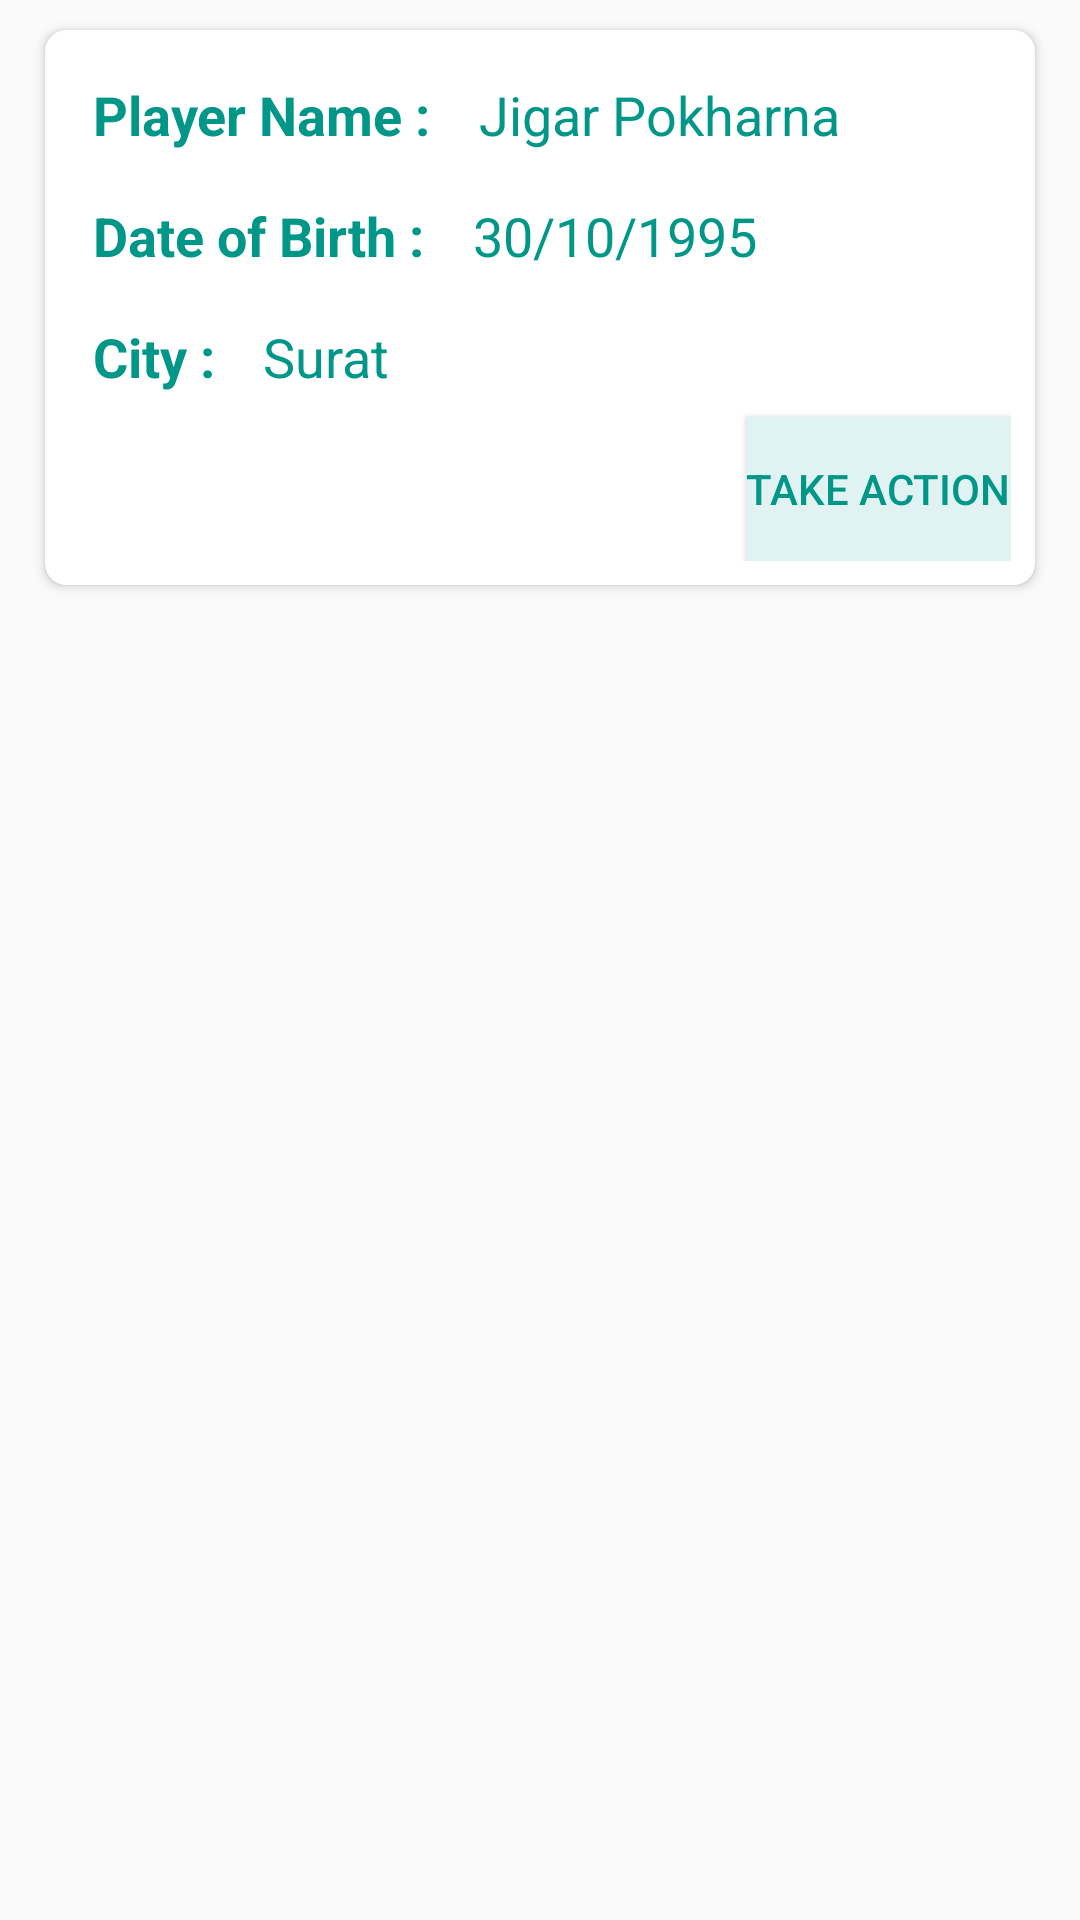

Reconstruct the res/layout file that produces this screen, plus the resources it refers to.
<!-- AndroidManifest.xml: application theme AppTheme -->
<!-- res/layout/product_list8.xml -->
<?xml version="1.0" encoding="utf-8"?>
<RelativeLayout xmlns:android="http://schemas.android.com/apk/res/android"
    android:layout_width="match_parent"
    android:layout_height="match_parent"
    xmlns:app="http://schemas.android.com/apk/res-auto">

    <android.support.v7.widget.CardView
        android:layout_width="match_parent"
        android:layout_height="wrap_content"
        android:layout_marginRight="15dp"
        android:layout_marginLeft="15dp"
        android:layout_marginTop="10dp"
        app:cardCornerRadius="7dp">


        <RelativeLayout
            android:layout_width="match_parent"
            android:layout_height="wrap_content"
            android:padding="8dp">

            <TextView
                android:id="@+id/tv_eventspinner"
                android:layout_width="wrap_content"
                android:layout_height="wrap_content"
                android:text="Player Name :"
                android:padding="8dp"
                android:textColor="@color/seagreen"
                android:textSize="18dp"
                android:textStyle="bold"/>

            <TextView
                android:id="@+id/name"
                android:layout_width="wrap_content"
                android:layout_height="wrap_content"
                android:text="Jigar Pokharna"
                android:layout_toRightOf="@+id/tv_eventspinner"
                android:padding="8dp"
                android:textColor="@color/seagreen"
                android:textStyle="normal"
                android:textSize="18dp"/>

            <TextView
                android:id="@+id/tv_WinningTeam"
                android:layout_width="wrap_content"
                android:layout_height="wrap_content"
                android:text="Date of Birth :"
                android:layout_below="@+id/tv_eventspinner"
                android:padding="8dp"
                android:textColor="@color/seagreen"
                android:textSize="18dp"
                android:textStyle="bold"/>

            <TextView
                android:id="@+id/DOB"
                android:layout_width="wrap_content"
                android:layout_height="wrap_content"
                android:text="30/10/1995"
                android:layout_below="@+id/tv_eventspinner"
                android:layout_toRightOf="@+id/tv_WinningTeam"
                android:padding="8dp"
                android:textColor="@color/seagreen"
                android:textStyle="normal"
                android:textSize="18dp"/>

            <TextView
                android:id="@+id/tv_RunnerUpTeam"
                android:layout_width="wrap_content"
                android:layout_height="wrap_content"
                android:text="City :"
                android:layout_below="@+id/tv_WinningTeam"
                android:padding="8dp"
                android:textColor="@color/seagreen"
                android:textSize="18dp"
                android:textStyle="bold"/>

            <TextView
                android:id="@+id/city"
                android:layout_width="wrap_content"
                android:layout_height="wrap_content"
                android:text="Surat"
                android:layout_below="@+id/tv_WinningTeam"
                android:layout_toRightOf="@+id/tv_RunnerUpTeam"
                android:padding="8dp"
                android:textColor="@color/seagreen"
                android:textStyle="normal"
                android:textSize="18dp"/>


            <TextView
                android:id="@+id/status"
                android:layout_width="wrap_content"
                android:layout_height="wrap_content"
                android:textColor="@color/seagreen"
                android:text=""
                android:layout_below="@+id/city"
                android:layout_marginLeft="15dp"
                android:textSize="18sp"
                android:layout_marginTop="10dp"/>

            <Button
                android:layout_width="wrap_content"
                android:layout_height="wrap_content"
                android:id="@+id/takeaction"
                android:text="Take Action"
                android:layout_below="@+id/tv_RunnerUpTeam"
                android:layout_alignParentRight="true"
                android:textColor="@color/seagreen"
                android:background="#E0F2F1"/>
        </RelativeLayout>
    </android.support.v7.widget.CardView>

</RelativeLayout>
<!-- resources referenced by this layout -->
<resources>
  <color name="seagreen">#009688</color>
  <style name="AppTheme" parent="Theme.AppCompat.Light.DarkActionBar">
          
          <item name="colorPrimary">@color/colorPrimary</item>
          <item name="colorPrimaryDark">@color/colorPrimaryDark</item>
          <item name="colorAccent">@color/colorAccent</item>
      </style>
  <color name="colorPrimary">#00695C</color>
  <color name="colorPrimaryDark">#004D40</color>
  <color name="colorAccent">#00897B</color>
</resources>
